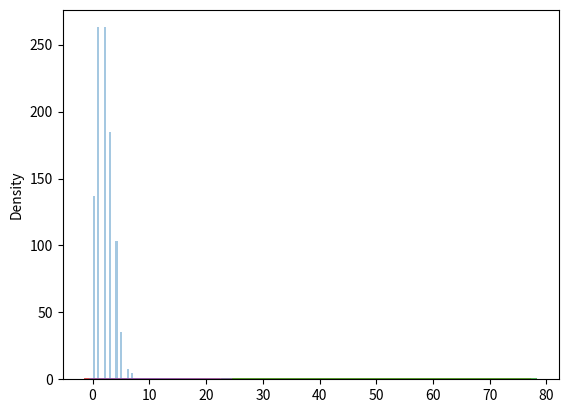

Write Python code to recreate this figure.
"""
Poisson Distribution
Example: Generate a random 1x10 distribution for occurrence 2: 
"""

from numpy import random

x = random.poisson(lam=2, size=10)

print(x)


"""
Visualization of Poisson Distribution
Example
"""

from numpy import random
import matplotlib.pyplot as plt
import seaborn as sns

sns.distplot(random.poisson(lam=2, size=1000), kde=False)

plt.show()


"""
Difference Between Normal and Poisson Distribution
Exmple
"""

from numpy import random
import matplotlib.pyplot as plt
import seaborn as sns

sns.distplot(random.normal(loc=50, scale=7, size=1000), hist=False, label='normal')
sns.distplot(random.poisson(lam=50, size=1000), hist=False, label='poisson')

plt.show()



"""
Difference Between Binomial and Poisson Distribution
Example
"""

from numpy import random
import matplotlib.pyplot as plt
import seaborn as sns

sns.distplot(random.binomial(n=1000, p=0.01, size=1000), hist=False, label='binomial')
sns.distplot(random.poisson(lam=10, size=1000), hist=False, label='poisson')

plt.show()